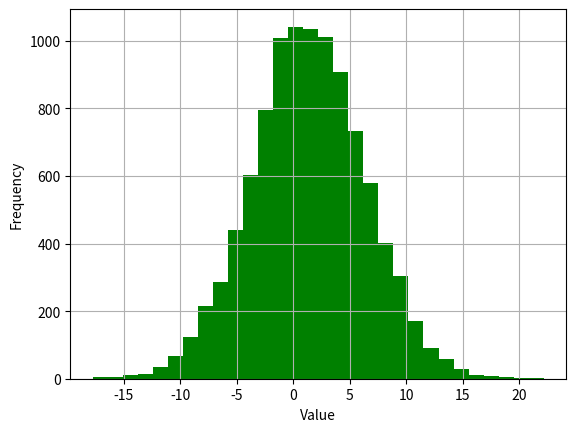

Here is the Python script that generated this plot:
import numpy as np
import matplotlib.pyplot as plt

pop = np.random.normal(1, 50, 2000)

means_size_100 = [np.mean(np.random.choice(pop, size=100)) for _ in range(10000)]

plt.hist(means_size_100, bins=30, color='g')
plt.xlabel('Value')
plt.ylabel('Frequency')
plt.grid()
plt.show()
